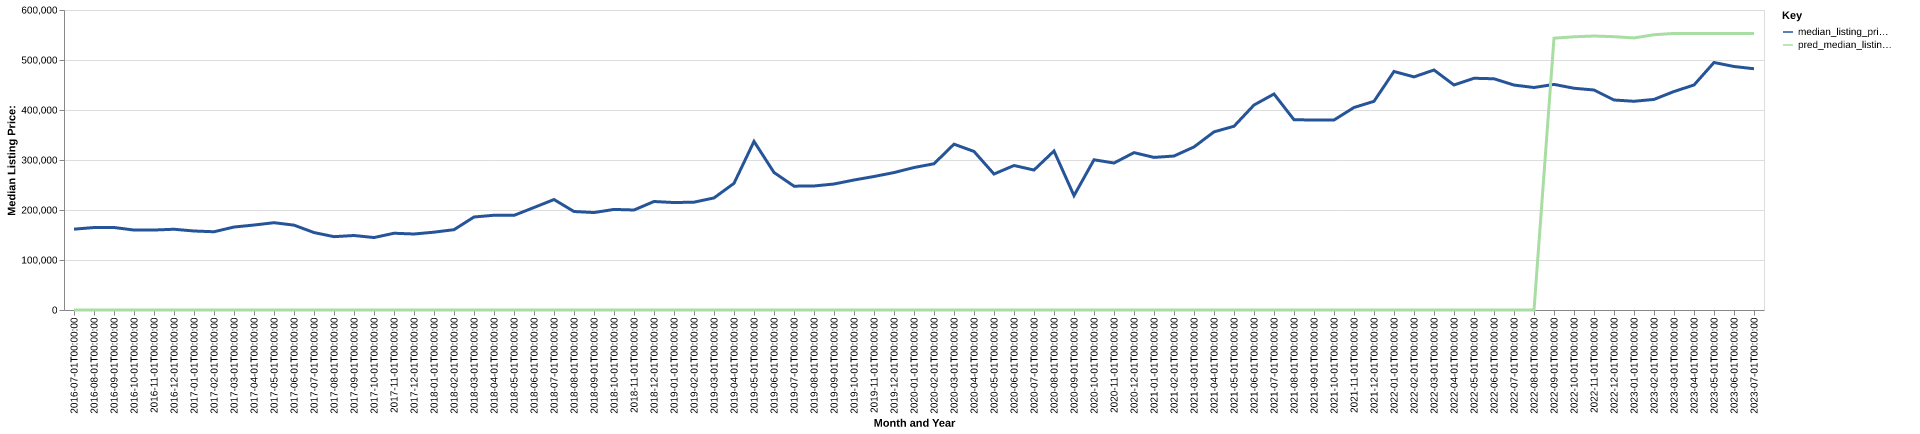

The table this chart was drawn from, first rows:
date, time_idx, median_listing_price, thirty_year_interest_rate_five, month, county_name, active_listing_count, median_days_on_market, pred_median_listing_price, month_year
2016-07-01, 0, 161700, 3.72, 7, Blackfoot, ID, 165.0, 71.0, 0, Jul-2016
2016-08-01, 1, 164925, 3.73, 8, Blackfoot, ID, 165.0, 80.0, 0, Aug-2016
2016-09-01, 2, 165000, 3.66, 9, Blackfoot, ID, 159.0, 79.0, 0, Sep-2016
2016-10-01, 3, 159900, 3.64, 10, Blackfoot, ID, 152.0, 74.0, 0, Oct-2016
2016-11-01, 4, 159925, 3.66, 11, Blackfoot, ID, 130.0, 80.0, 0, Nov-2016
2016-12-01, 5, 161500, 3.48, 12, Blackfoot, ID, 124.0, 82.0, 0, Dec-2016
2017-01-01, 6, 158000, 3.45, 1, Blackfoot, ID, 115.0, 88.0, 0, Jan-2017
2017-02-01, 7, 156500, 3.5, 2, Blackfoot, ID, 103.0, 88.0, 0, Feb-2017
2017-03-01, 8, 165950, 3.52, 3, Blackfoot, ID, 94.0, 78.0, 0, Mar-2017
2017-04-01, 9, 169950, 4.03, 4, Blackfoot, ID, 104.0, 36.0, 0, Apr-2017
2017-05-01, 10, 174600, 4.32, 5, Blackfoot, ID, 106.0, 45.0, 0, May-2017
2017-06-01, 11, 169700, 4.2, 6, Blackfoot, ID, 124.0, 40.0, 0, Jun-2017
2017-07-01, 12, 154900, 4.19, 7, Blackfoot, ID, 133.0, 44.0, 0, Jul-2017
2017-08-01, 13, 146675, 4.3, 8, Blackfoot, ID, 137.0, 52.0, 0, Aug-2017
2017-09-01, 14, 149000, 4.1, 9, Blackfoot, ID, 138.0, 61.0, 0, Sep-2017
2017-10-01, 15, 144900, 4.05, 10, Blackfoot, ID, 119.0, 70.0, 0, Oct-2017
2017-11-01, 16, 153500, 3.94, 11, Blackfoot, ID, 104.0, 77.0, 0, Nov-2017
2017-12-01, 17, 152000, 4.03, 12, Blackfoot, ID, 94.0, 73.0, 0, Dec-2017
2018-01-01, 18, 155650, 3.93, 1, Blackfoot, ID, 83.0, 78.0, 0, Jan-2018
2018-02-01, 19, 160625, 3.83, 2, Blackfoot, ID, 72.0, 71.0, 0, Feb-2018
2018-03-01, 20, 186000, 3.94, 3, Blackfoot, ID, 71.0, 46.0, 0, Mar-2018
2018-04-01, 21, 189500, 3.95, 4, Blackfoot, ID, 69.0, 48.0, 0, Apr-2018
2018-05-01, 22, 189250, 3.99, 5, Blackfoot, ID, 78.0, 43.0, 0, May-2018
2018-06-01, 23, 205000, 4.15, 6, Blackfoot, ID, 86.0, 42.0, 0, Jun-2018
2018-07-01, 24, 220938, 4.4, 7, Blackfoot, ID, 94.0, 43.0, 0, Jul-2018
2018-08-01, 25, 197000, 4.46, 8, Blackfoot, ID, 95.0, 35.0, 0, Aug-2018
2018-09-01, 26, 194900, 4.58, 9, Blackfoot, ID, 96.0, 46.0, 0, Sep-2018
2018-10-01, 27, 201150, 4.66, 10, Blackfoot, ID, 93.0, 52.0, 0, Oct-2018
2018-11-01, 28, 200000, 4.62, 11, Blackfoot, ID, 85.0, 61.0, 0, Nov-2018
2018-12-01, 29, 217000, 4.54, 12, Blackfoot, ID, 70.0, 60.0, 0, Dec-2018
2019-01-01, 30, 214900, 4.6, 1, Blackfoot, ID, 70.0, 65.0, 0, Jan-2019
2019-02-01, 31, 215675, 4.72, 2, Blackfoot, ID, 64.0, 72.0, 0, Feb-2019
2019-03-01, 32, 224150, 4.9, 3, Blackfoot, ID, 54.0, 54.0, 0, Mar-2019
2019-04-01, 33, 253350, 4.94, 4, Blackfoot, ID, 49.0, 24.0, 0, Apr-2019
2019-05-01, 34, 337250, 4.75, 5, Blackfoot, ID, 59.0, 28.0, 0, May-2019
2019-06-01, 35, 275000, 4.51, 6, Blackfoot, ID, 81.0, 32.0, 0, Jun-2019
2019-07-01, 36, 247675, 4.41, 7, Blackfoot, ID, 96.0, 42.0, 0, Jul-2019
2019-08-01, 37, 248055, 4.41, 8, Blackfoot, ID, 96.0, 43.0, 0, Aug-2019
2019-09-01, 38, 251961, 4.2, 9, Blackfoot, ID, 93.0, 41.0, 0, Sep-2019
2019-10-01, 39, 260000, 4.14, 10, Blackfoot, ID, 91.0, 39.0, 0, Oct-2019
2019-11-01, 40, 267000, 3.84, 11, Blackfoot, ID, 82.0, 46.0, 0, Nov-2019
2019-12-01, 41, 274875, 3.81, 12, Blackfoot, ID, 77.0, 67.0, 0, Dec-2019
2020-01-01, 42, 284950, 3.75, 1, Blackfoot, ID, 59.0, 74.0, 0, Jan-2020
2020-02-01, 43, 292500, 3.73, 2, Blackfoot, ID, 58.0, 63.0, 0, Feb-2020
2020-03-01, 44, 331650, 3.78, 3, Blackfoot, ID, 48.0, 41.0, 0, Mar-2020
2020-04-01, 45, 317125, 3.75, 4, Blackfoot, ID, 54.0, 41.0, 0, Apr-2020
2020-05-01, 46, 271950, 3.74, 5, Blackfoot, ID, 65.0, 28.0, 0, May-2020
2020-06-01, 47, 289000, 3.72, 6, Blackfoot, ID, 65.0, 32.0, 0, Jun-2020
2020-07-01, 48, 279950, 3.49, 7, Blackfoot, ID, 56.0, 42.0, 0, Jul-2020
2020-08-01, 49, 318000, 3.65, 8, Blackfoot, ID, 47.0, 30.0, 0, Aug-2020
2020-09-01, 50, 228750, 3.33, 9, Blackfoot, ID, 37.0, 20.0, 0, Sep-2020
2020-10-01, 51, 300450, 3.28, 10, Blackfoot, ID, 40.0, 19.0, 0, Oct-2020
2020-11-01, 52, 293950, 3.21, 11, Blackfoot, ID, 29.0, 24.0, 0, Nov-2020
2020-12-01, 53, 314750, 3.07, 12, Blackfoot, ID, 25.0, 40.0, 0, Dec-2020
2021-01-01, 54, 305200, 2.99, 1, Blackfoot, ID, 21.0, 42.0, 0, Jan-2021
2021-02-01, 55, 307950, 2.93, 2, Blackfoot, ID, 18.0, 20.0, 0, Feb-2021
2021-03-01, 56, 326125, 2.88, 3, Blackfoot, ID, 22.0, 10.0, 0, Mar-2021
2021-04-01, 57, 356250, 2.84, 4, Blackfoot, ID, 24.0, 14.0, 0, Apr-2021
2021-05-01, 58, 367500, 2.71, 5, Blackfoot, ID, 29.0, 12.0, 0, May-2021
2021-06-01, 59, 409950, 2.79, 6, Blackfoot, ID, 34.0, 22.0, 0, Jun-2021
... 25 more rows
